Dataset: processed_data (GitHub, maomao7784/Casting-Product-Quality-Inspection). Classes: defective front, ok front.

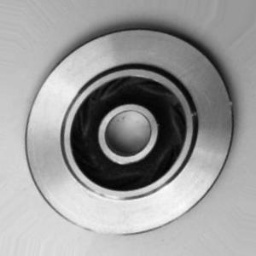
Label: ok front

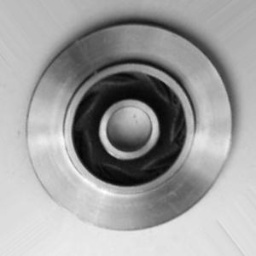
Label: ok front

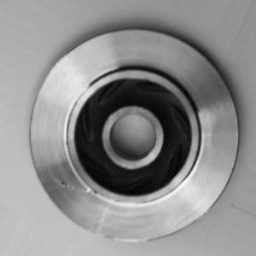
Label: defective front

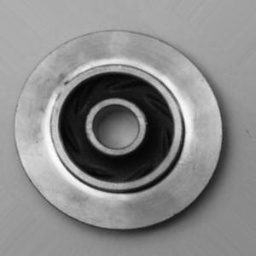
Label: defective front

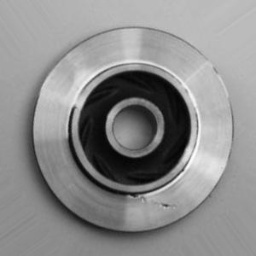
Label: defective front

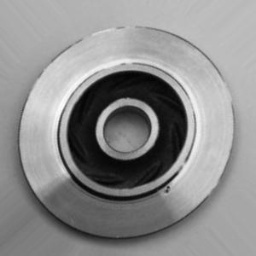
Label: defective front
